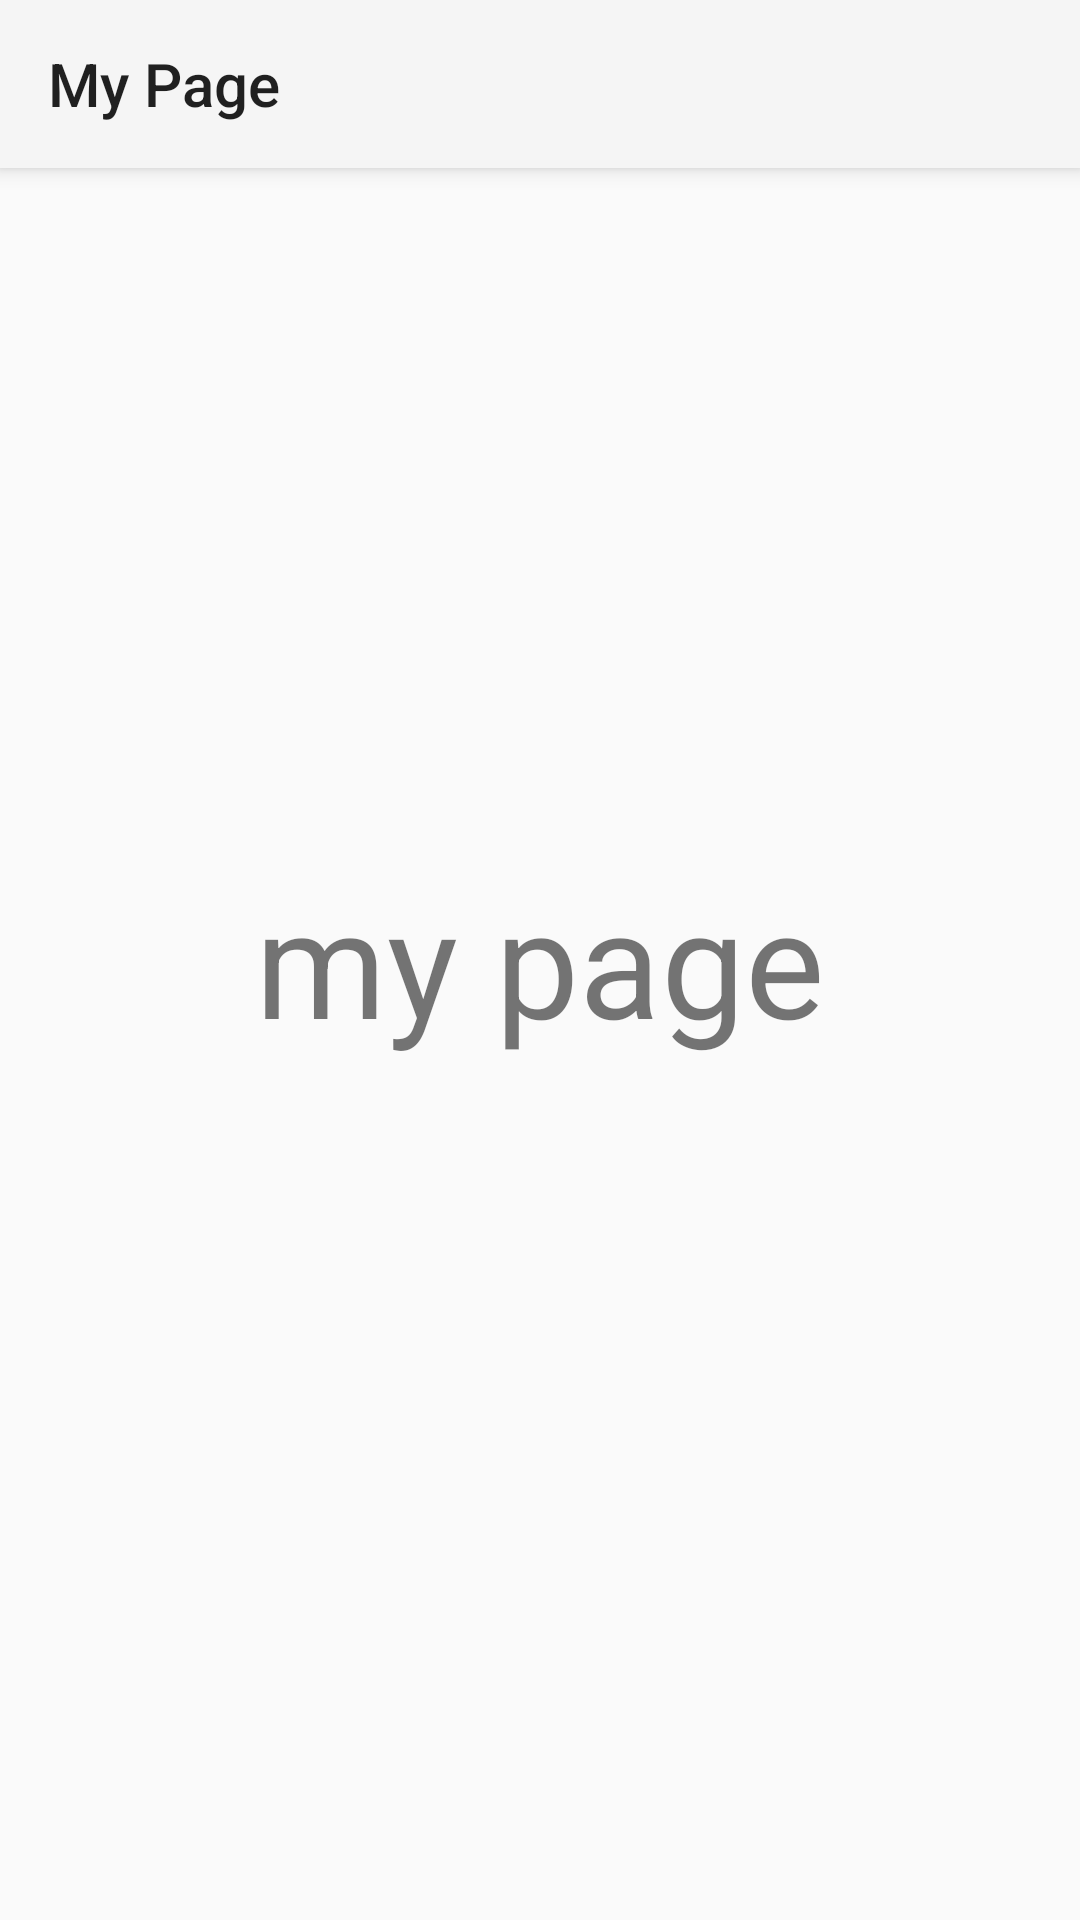

Android layout source for this screen:
<!-- AndroidManifest.xml: application theme Theme.BENGSAC -->
<!-- res/layout/activity_mypage.xml -->
<?xml version="1.0" encoding="utf-8"?>
<RelativeLayout xmlns:android="http://schemas.android.com/apk/res/android"
    android:layout_width="match_parent"
    android:layout_height="match_parent"
    xmlns:app="http://schemas.android.com/apk/res-auto">

    
    <androidx.appcompat.widget.Toolbar
        android:id="@+id/toolbar"
        android:layout_width="match_parent"
        android:layout_height="?attr/actionBarSize"
        android:background="?attr/colorPrimary"
        android:elevation="4dp"
        android:theme="?attr/actionBarTheme"
        android:layout_gravity = 'center'
        app:title="My Page" />

    <TextView
        android:layout_width="wrap_content"
        android:layout_height="wrap_content"
        android:text="my page"
        android:textSize="50sp"
        android:layout_centerInParent="true" />


</RelativeLayout>
<!-- resources referenced by this layout -->
<resources>
  <style name="Theme.BENGSAC" parent="Base.Theme.BENGSAC" />
  <style name="Base.Theme.BENGSAC" parent="Theme.AppCompat.DayNight.NoActionBar">
          
          
      </style>
</resources>
